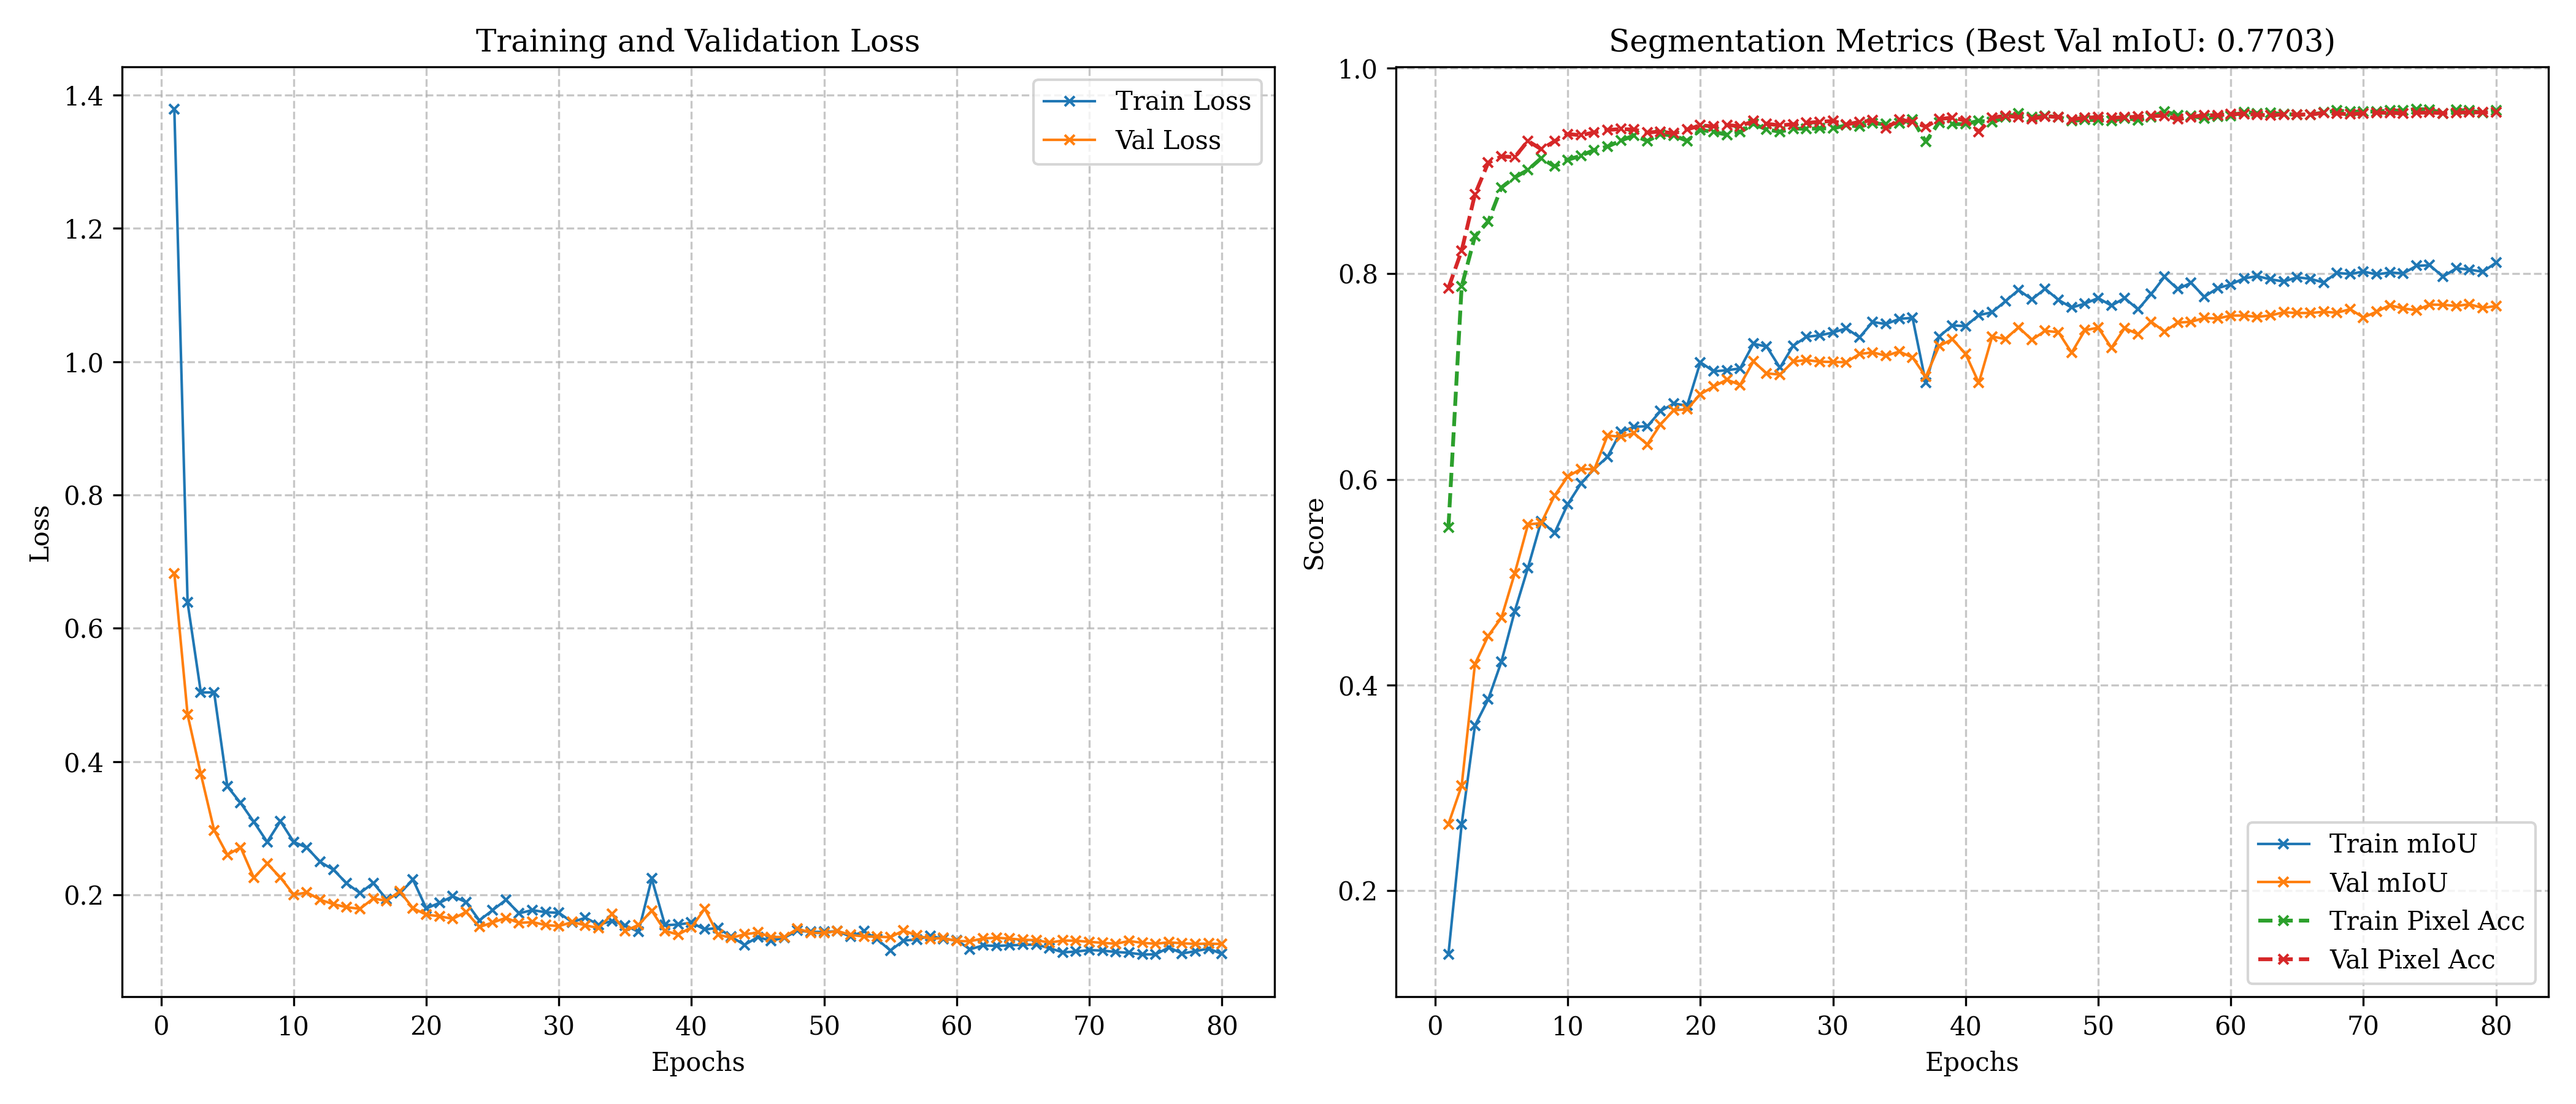

Values plotted in this chart, from the file beside it:
epoch, train_loss, train_miou, train_pixel_acc, train_mean_acc, val_loss, val_miou, val_pixel_acc, val_mean_acc, lr, epoch_time
1, 1.379, 0.1379, 0.5531, 0.2058, 0.6828, 0.2647, 0.7861, 0.3275, 0.0001, 45.94
2, 0.6389, 0.2646, 0.7876, 0.328, 0.4705, 0.3022, 0.8224, 0.3533, 9.887429363102976e-05, 35.69
3, 0.5038, 0.3604, 0.8363, 0.4276, 0.3814, 0.4203, 0.8772, 0.4866, 9.774716137503496e-05, 35.45
4, 0.5039, 0.386, 0.8507, 0.4635, 0.2972, 0.4478, 0.9079, 0.5089, 9.661858310936048e-05, 36.99
5, 0.3629, 0.4228, 0.8838, 0.49, 0.2603, 0.4654, 0.914, 0.5224, 9.548853816214998e-05, 37.53
6, 0.338, 0.4717, 0.8937, 0.5423, 0.2714, 0.5085, 0.9134, 0.5888, 9.43570052899271e-05, 39.59
7, 0.3096, 0.5141, 0.9009, 0.5925, 0.2257, 0.5561, 0.9291, 0.6128, 9.322396265394996e-05, 37.95
8, 0.2796, 0.5593, 0.9123, 0.6365, 0.2471, 0.5575, 0.921, 0.6342, 9.208938779525476e-05, 39.85
9, 0.3106, 0.5478, 0.9043, 0.6299, 0.2263, 0.584, 0.9287, 0.6544, 9.095325760829622e-05, 39.26
10, 0.2797, 0.5759, 0.9107, 0.6538, 0.2005, 0.6027, 0.9358, 0.6706, 8.981554831308602e-05, 38.67
11, 0.2709, 0.596, 0.9148, 0.6726, 0.2037, 0.6101, 0.9346, 0.6881, 8.867623542572074e-05, 38.88
12, 0.2496, 0.6101, 0.9203, 0.685, 0.1929, 0.6097, 0.9375, 0.6741, 8.753529372718214e-05, 38.28
13, 0.2378, 0.6219, 0.9236, 0.6935, 0.1862, 0.6426, 0.9398, 0.7157, 8.639269723028191e-05, 38.27
14, 0.2173, 0.6463, 0.9293, 0.7174, 0.1816, 0.6415, 0.9406, 0.7046, 8.524841914461165e-05, 39.22
15, 0.2029, 0.6511, 0.9345, 0.7222, 0.1793, 0.6447, 0.9402, 0.7204, 8.410243183934575e-05, 38.87
16, 0.2179, 0.6516, 0.9291, 0.7259, 0.1947, 0.634, 0.9372, 0.6918, 8.295470680373175e-05, 37.38
17, 0.1938, 0.6664, 0.9356, 0.7356, 0.1913, 0.6536, 0.9382, 0.7195, 8.180521460508584e-05, 36.14
18, 0.2027, 0.6737, 0.9344, 0.7432, 0.2054, 0.6673, 0.9365, 0.7501, 8.065392484409501e-05, 40.83
19, 0.2228, 0.6716, 0.9292, 0.7478, 0.1801, 0.6681, 0.9402, 0.7375, 7.95008061072074e-05, 36.25
20, 0.1798, 0.7139, 0.9397, 0.785, 0.1705, 0.6828, 0.9442, 0.7522, 7.8345825915871e-05, 35.78
21, 0.1882, 0.705, 0.9379, 0.7803, 0.1681, 0.6903, 0.9433, 0.7684, 7.718895067235705e-05, 36.18
22, 0.1981, 0.706, 0.9351, 0.7834, 0.1642, 0.6969, 0.9445, 0.7733, 7.603014560187754e-05, 35.91
23, 0.1893, 0.7078, 0.9377, 0.7812, 0.1747, 0.6918, 0.9435, 0.7695, 7.48693746906759e-05, 36.66
24, 0.1619, 0.7319, 0.9454, 0.8017, 0.1519, 0.7146, 0.9484, 0.7961, 7.370660061973678e-05, 38.65
25, 0.1772, 0.729, 0.9403, 0.8039, 0.1586, 0.703, 0.9458, 0.7856, 7.2541784693722e-05, 38.23
26, 0.1926, 0.7086, 0.938, 0.7818, 0.1656, 0.7019, 0.9442, 0.7688, 7.137488676469779e-05, 38.18
27, 0.1726, 0.7299, 0.9412, 0.803, 0.158, 0.7146, 0.9453, 0.7861, 7.02058651501696e-05, 38.63
28, 0.1773, 0.7386, 0.9409, 0.8097, 0.1593, 0.716, 0.9466, 0.7864, 6.903467654488616e-05, 37.67
29, 0.1741, 0.74, 0.9413, 0.8095, 0.1549, 0.7144, 0.9477, 0.7953, 6.78612759258125e-05, 37.88
30, 0.1733, 0.7428, 0.9413, 0.8139, 0.1533, 0.7141, 0.9485, 0.775, 6.668561644960107e-05, 37.68
31, 0.1592, 0.7468, 0.9443, 0.8192, 0.1593, 0.7139, 0.945, 0.7783, 6.550764934180986e-05, 36.49
32, 0.1659, 0.7381, 0.9432, 0.8123, 0.1545, 0.7219, 0.9475, 0.799, 6.432732377702438e-05, 37.18
33, 0.1553, 0.753, 0.946, 0.821, 0.1504, 0.7234, 0.949, 0.7852, 6.314458674893553e-05, 36.86
34, 0.161, 0.751, 0.9455, 0.8209, 0.1714, 0.7202, 0.9414, 0.8281, 6.195938292930484e-05, 37.79
35, 0.1546, 0.756, 0.9463, 0.8252, 0.1459, 0.7242, 0.9498, 0.7976, 6.0771654514608925e-05, 37.62
36, 0.1447, 0.757, 0.9498, 0.827, 0.1552, 0.7185, 0.9477, 0.8247, 5.9581341058995686e-05, 37.41
37, 0.2246, 0.6937, 0.9284, 0.7741, 0.1765, 0.6998, 0.9429, 0.7523, 5.838837929199803e-05, 39.66
38, 0.1547, 0.7387, 0.9471, 0.8092, 0.146, 0.7296, 0.9502, 0.7978, 5.7192702919235754e-05, 39.77
39, 0.1557, 0.7497, 0.9455, 0.8223, 0.1407, 0.7363, 0.9519, 0.8005, 5.599424240408453e-05, 39.36
40, 0.1585, 0.749, 0.9454, 0.8221, 0.1515, 0.722, 0.9488, 0.7817, 5.479292472799682e-05, 38.04
41, 0.1483, 0.7597, 0.9488, 0.8288, 0.1794, 0.6937, 0.9381, 0.8033, 5.358867312681466e-05, 39.37
42, 0.1505, 0.7625, 0.9472, 0.8337, 0.1405, 0.7388, 0.9518, 0.8004, 5.2381406800007524e-05, 39.36
43, 0.1372, 0.7732, 0.9522, 0.839, 0.1356, 0.7365, 0.9535, 0.7936, 5.117104058928822e-05, 39.32
44, 0.1252, 0.7842, 0.9556, 0.847, 0.141, 0.7479, 0.9523, 0.8148, 4.995748462248901e-05, 38.79
45, 0.1368, 0.775, 0.9525, 0.8427, 0.1436, 0.7357, 0.9504, 0.7988, 4.874064391789954e-05, 40.01
46, 0.1313, 0.7854, 0.9536, 0.8509, 0.1369, 0.7444, 0.953, 0.8086, 4.752041794345411e-05, 38.91
47, 0.1359, 0.7745, 0.9524, 0.8385, 0.137, 0.7431, 0.9524, 0.8288, 4.629670012417444e-05, 38.74
48, 0.1464, 0.7671, 0.9486, 0.8369, 0.1495, 0.7232, 0.9501, 0.786, 4.5069377290089096e-05, 38.28
49, 0.1447, 0.7709, 0.9496, 0.8383, 0.1432, 0.745, 0.9516, 0.8117, 4.38383290554087e-05, 38.79
50, 0.1446, 0.7763, 0.9494, 0.8432, 0.1427, 0.7475, 0.9522, 0.8219, 4.260342711797408e-05, 37.4
51, 0.1457, 0.7689, 0.9489, 0.8344, 0.1461, 0.7279, 0.9514, 0.7805, 4.136453446582762e-05, 38.65
52, 0.1375, 0.7763, 0.9513, 0.8411, 0.1399, 0.747, 0.9522, 0.8098, 4.0121504475076416e-05, 39.44
53, 0.1456, 0.7652, 0.9495, 0.8328, 0.1378, 0.7412, 0.9526, 0.8058, 3.887417987987635e-05, 39.07
54, 0.1335, 0.7802, 0.9524, 0.8455, 0.1374, 0.7533, 0.9532, 0.8326, 3.7622391591176674e-05, 37.63
55, 0.1167, 0.7969, 0.9578, 0.8599, 0.1366, 0.7436, 0.9536, 0.8018, 3.636595733556942e-05, 39.55
56, 0.1316, 0.7849, 0.954, 0.8489, 0.1469, 0.7524, 0.9502, 0.842, 3.5104680078842445e-05, 39.09
57, 0.1332, 0.7911, 0.9535, 0.8551, 0.139, 0.7531, 0.9525, 0.8316, 3.3838346190164985e-05, 38.87
58, 0.1388, 0.7775, 0.9509, 0.8446, 0.1341, 0.7569, 0.954, 0.8293, 3.256672329159088e-05, 39.82
59, 0.134, 0.7859, 0.953, 0.85, 0.1354, 0.7564, 0.9541, 0.8257, 3.1289557722833565e-05, 39.03
60, 0.132, 0.7895, 0.9535, 0.8541, 0.1308, 0.7592, 0.955, 0.8321, 3.0006571531761097e-05, 38.11
... 20 more rows
